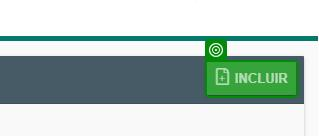
Task: Automação de cadastro de Apólices e Endossos de Seguro Garantia - Junto Seguros
Workflow: NavegarParaInclusao

Step 1: check the button in window 'Corretor On Line' (chrome.exe)

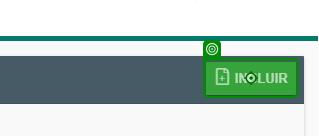
Step 2: click on the button in window 'Corretor On Line' (chrome.exe)

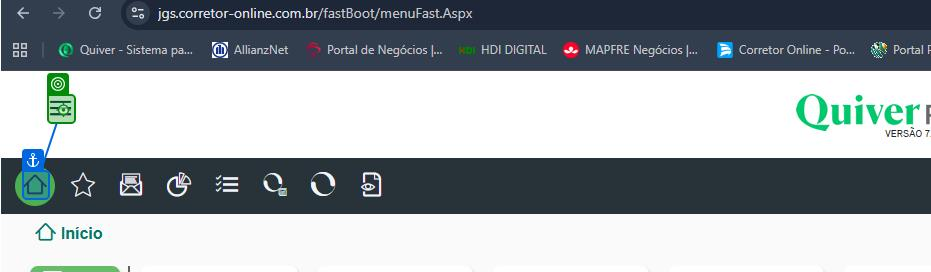
Step 3: click on the text in window 'Corretor On Line' (chrome.exe)

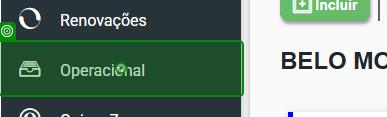
Step 4: click on the link 'Operacional' in window 'Corretor On Line' (chrome.exe)

Step 5: click on the link 'Propostas/Apólices' in window 'Corretor On Line' (chrome.exe) (no picture)

Step 6: click on the button in window 'Corretor On Line' (chrome.exe) (same screen as step 2)
